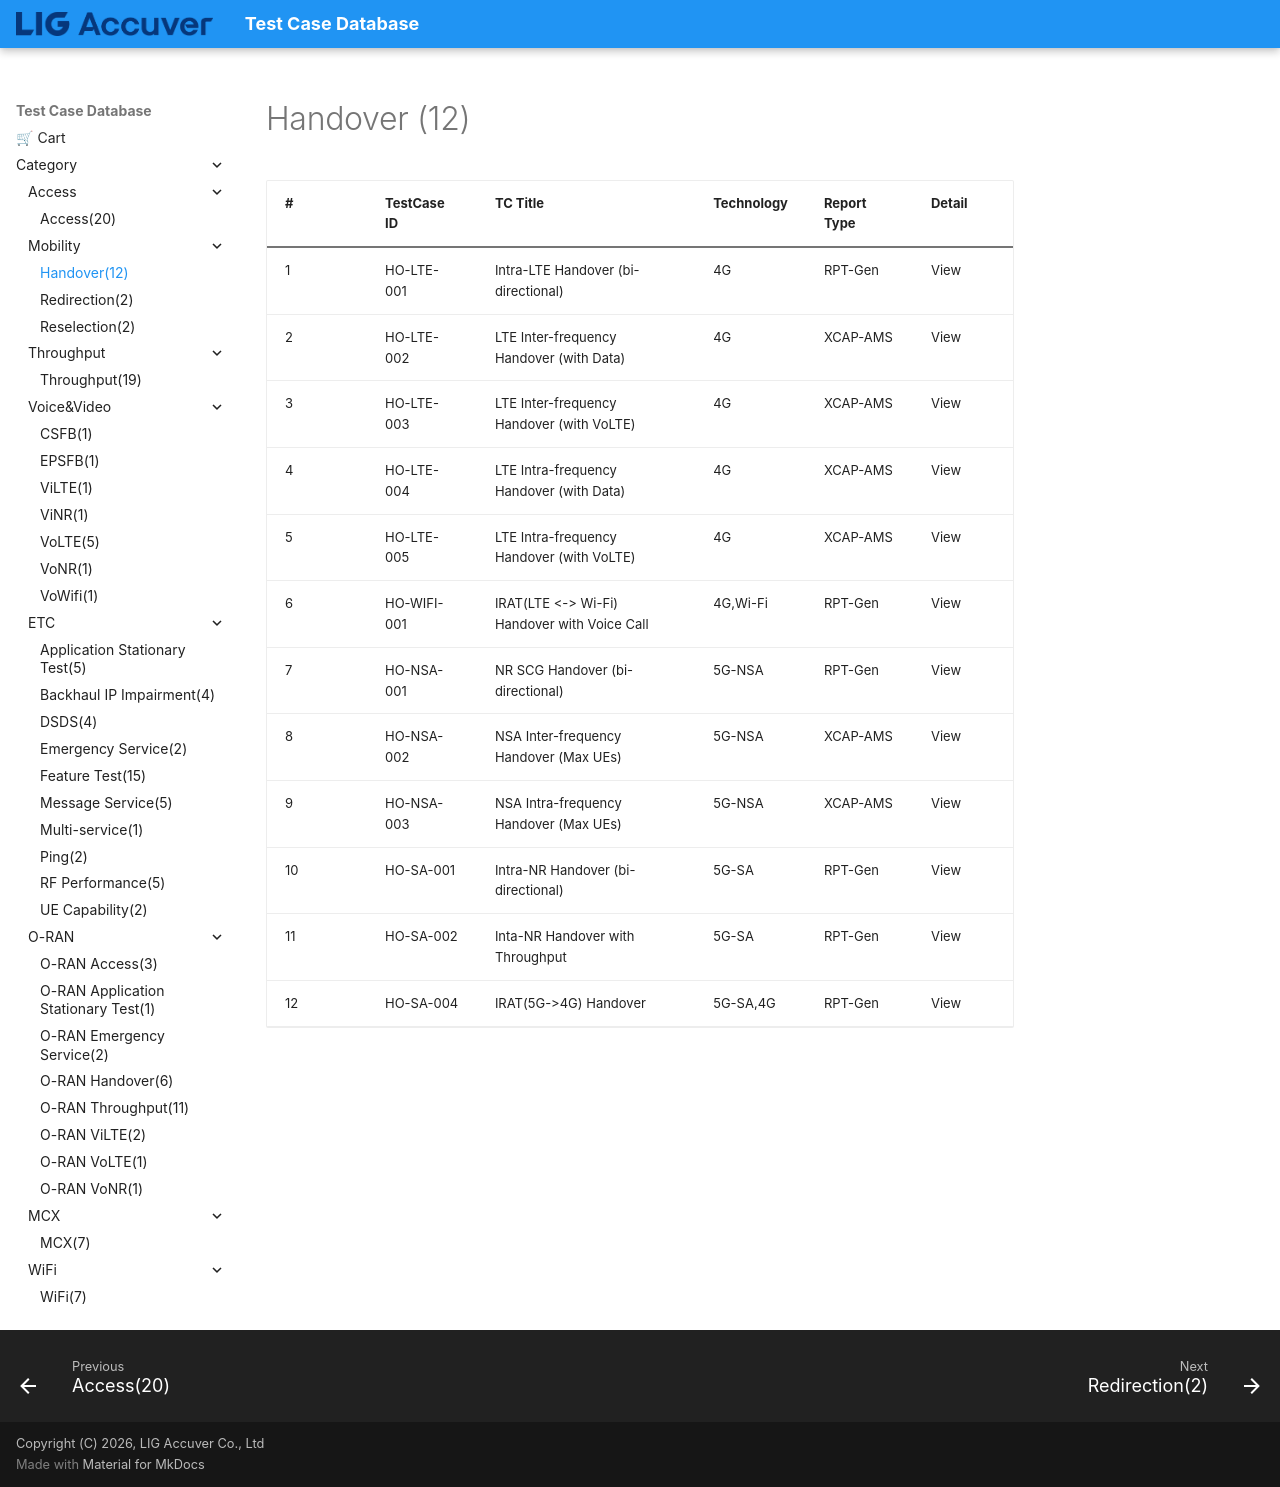

repository: convergencesolutionteam/testcase_database2 · page: TC_Handover/index.html · generator: mkdocs

# Handover (12)

| # | TestCase ID | TC Title | Technology | Report Type | Detail |
|---|---|---|---|---|---|
| 1 | HO-LTE-001 | Intra-LTE Handover (bi-directional) | 4G | RPT-Gen | View |
| 2 | HO-LTE-002 | LTE Inter-frequency Handover (with Data) | 4G | XCAP-AMS | View |
| 3 | HO-LTE-003 | LTE Inter-frequency Handover (with VoLTE) | 4G | XCAP-AMS | View |
| 4 | HO-LTE-004 | LTE Intra-frequency Handover (with Data) | 4G | XCAP-AMS | View |
| 5 | HO-LTE-005 | LTE Intra-frequency Handover (with VoLTE) | 4G | XCAP-AMS | View |
| 6 | HO-WIFI-001 | IRAT(LTE <-> Wi-Fi) Handover with Voice Call | 4G,Wi-Fi | RPT-Gen | View |
| 7 | HO-NSA-001 | NR SCG Handover (bi-directional) | 5G-NSA | RPT-Gen | View |
| 8 | HO-NSA-002 | NSA Inter-frequency Handover (Max UEs) | 5G-NSA | XCAP-AMS | View |
| 9 | HO-NSA-003 | NSA Intra-frequency Handover (Max UEs) | 5G-NSA | XCAP-AMS | View |
| 10 | HO-SA-001 | Intra-NR Handover (bi-directional) | 5G-SA | RPT-Gen | View |
| 11 | HO-SA-002 | Inta-NR Handover with Throughput | 5G-SA | RPT-Gen | View |
| 12 | HO-SA-004 | IRAT(5G->4G) Handover | 5G-SA,4G | RPT-Gen | View |
